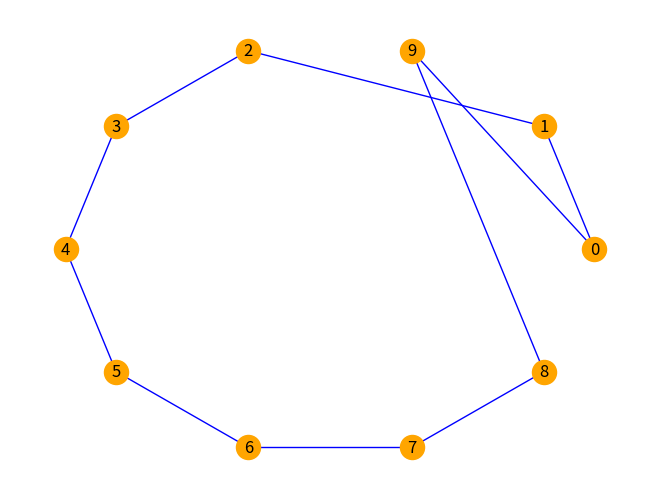

This figure's Python source: (Note: this script raises an exception after producing the figure.)
import numpy as np
import networkx as nx
import matplotlib.pyplot as plt


# Define a class Node to represent each node in a network
class Node:
    def __init__(self, state, index, connections=[]):
        # Initialize the node with a state, a unique index, and a list of connections
        self.state = state
        self.index = index
        self.connections = connections


# Define a class Network to represent the whole network of nodes
class Network:
    def __init__(self, nodes):
        # Initialize the network with a list of Node objects
        self.nodes = nodes

    def get_mean_degree(self):
        # Calculate the average degree of the network
        degrees = [sum(node.connections) for node in self.nodes]
        return np.mean(degrees)

    def get_clustering(self):
        # Calculate the average clustering coefficient for the network
        clustering_coeffs = []
        for node in self.nodes:
            if sum(node.connections) > 1:
                # Find indices of neighboring nodes
                neighbors = [i for i, x in enumerate(node.connections) if x == 1]
                neighbor_links = 0
                # Count links between neighbors
                for i in neighbors:
                    for j in neighbors:
                        if self.nodes[i].connections[j] == 1:
                            neighbor_links += 1
                total_possible_links = len(neighbors) * (len(neighbors) - 1) / 2
                clustering_coeffs.append(neighbor_links / total_possible_links)
            else:
                clustering_coeffs.append(0)
        return np.mean(clustering_coeffs) if clustering_coeffs else 0

    def get_path_length(self):
        # Calculate the average shortest path length in the network
        def bfs(start_index):
            # Perform breadth-first search from start_index
            queue = [start_index]
            distances = {start_index: 0}
            while queue:
                current = queue.pop(0)
                current_distance = distances[current]
                for i, connected in enumerate(self.nodes[current].connections):
                    if connected == 1 and i not in distances:
                        distances[i] = current_distance + 1
                        queue.append(i)
            return distances

        total_distance = 0
        count = 0
        for i in range(len(self.nodes)):
            distances = bfs(i)
            for key in distances:
                if key != i:
                    total_distance += distances[key]
                    count += 1
        return total_distance / count if count > 0 else 0

    def draw(self):
        # Visualize the network using matplotlib and networkx
        G = nx.Graph()
        for node in self.nodes:
            G.add_node(node.index)
            for i, connected in enumerate(node.connections):
                if connected == 1 and not G.has_edge(node.index, i):
                    G.add_edge(node.index, i)
        pos = nx.circular_layout(G)
        nx.draw(G, pos, node_color='orange', edge_color='blue', with_labels=True)
        plt.show()


def test_networks():
    # Ring network creation
    nodes = []
    num_nodes = 10
    for node_number in range(num_nodes):
        connections = [0 for val in range(num_nodes)]
        connections[(node_number - 1) % num_nodes] = 1
        connections[(node_number + 1) % num_nodes] = 1
        new_node = Node(0, node_number, connections=connections)
        nodes.append(new_node)
    network = Network(nodes)
    print("Testing ring network")
    network.draw()  # Draw the ring network
    assert (network.get_mean_degree() == 2), network.get_mean_degree()
    assert (network.get_clustering() == 0), network.get_clustering()
    assert (network.get_path_length() == 2.777777777777778), network.get_path_length()

    nodes = []
    num_nodes = 10
    for node_number in range(num_nodes):
        connections = [0 for val in range(num_nodes)]
        connections[(node_number + 1) % num_nodes] = 1
        new_node = Node(0, node_number, connections=connections)
        nodes.append(new_node)
    network = Network(nodes)
    print("Testing one-sided network")
    network.draw()
    assert (network.get_mean_degree() == 1), network.get_mean_degree()
    assert (network.get_clustering() == 0), network.get_clustering()
    assert (network.get_path_length() == 5), network.get_path_length()

    nodes = []
    num_nodes = 10
    for node_number in range(num_nodes):
        connections = [1 for val in range(num_nodes)]
        connections[node_number] = 0
        new_node = Node(0, node_number, connections=connections)
        nodes.append(new_node)
    network = Network(nodes)
    print("Testing fully connected network")
    network.draw()
    assert (network.get_mean_degree() == num_nodes - 1), network.get_mean_degree()
    assert (network.get_clustering() == 1), network.get_clustering()
    assert (network.get_path_length() == 1), network.get_path_length()

    print("All tests passed")


# Check if this script is the main program and execute test function
if __name__ == "__main__":
    test_networks()
